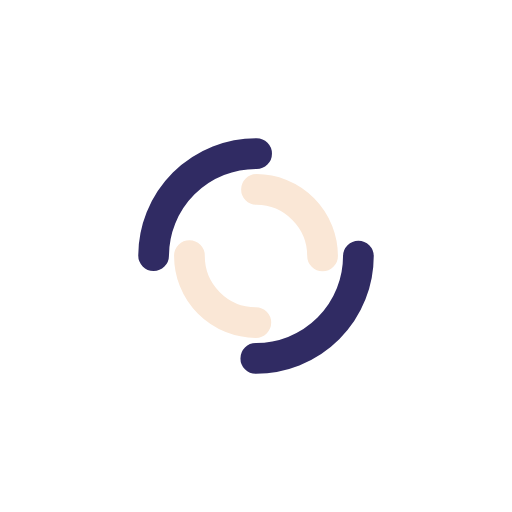
t = 0.00 s
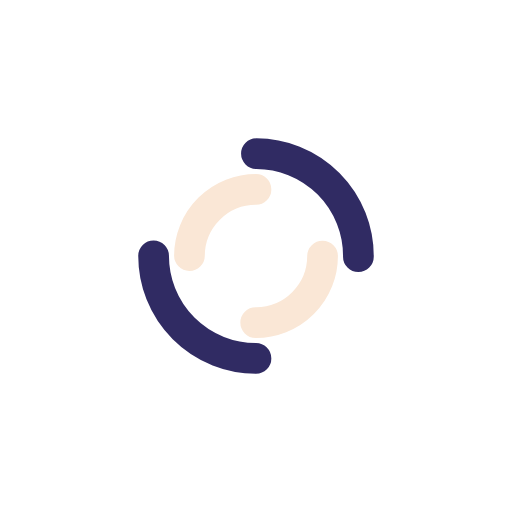
t = 1.32 s
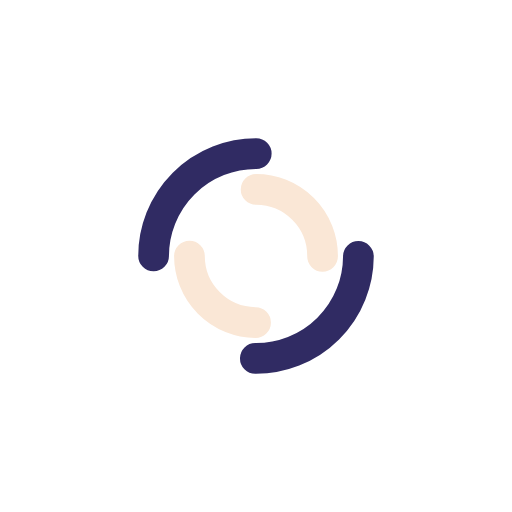
t = 2.63 s
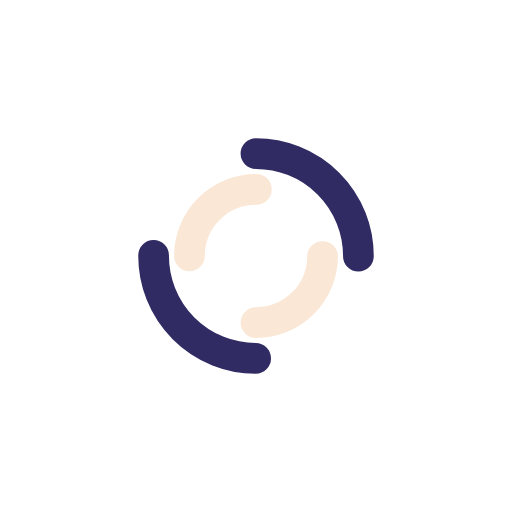
t = 3.95 s

The animated SVG that drew these frames (rendered in a browser with its animation timeline set to each time). Animation: 2 SMIL elements (animateTransform=2); one cycle of 5.26 s, repeats indefinitely.

<?xml version="1.0" encoding="utf-8"?>
<svg xmlns="http://www.w3.org/2000/svg" xmlns:xlink="http://www.w3.org/1999/xlink" style="margin: auto; background: rgba(0, 0, 0, 0) none repeat scroll 0% 0%; display: block; shape-rendering: auto;" width="400px" height="400px" viewBox="0 0 100 100" preserveAspectRatio="xMidYMid">
<circle cx="50" cy="50" r="20" stroke-width="6" stroke="#302b63" stroke-dasharray="31.41592653589793 31.41592653589793" fill="none" stroke-linecap="round">
  <animateTransform attributeName="transform" type="rotate" dur="5.2631578947368425s" repeatCount="indefinite" keyTimes="0;1" values="0 50 50;360 50 50"></animateTransform>
</circle>
<circle cx="50" cy="50" r="13" stroke-width="6" stroke="#fae7d6" stroke-dasharray="20.420352248333657 20.420352248333657" stroke-dashoffset="20.420352248333657" fill="none" stroke-linecap="round">
  <animateTransform attributeName="transform" type="rotate" dur="5.2631578947368425s" repeatCount="indefinite" keyTimes="0;1" values="0 50 50;-360 50 50"></animateTransform>
</circle>
<!-- [ldio] generated by https://loading.io/ --></svg>